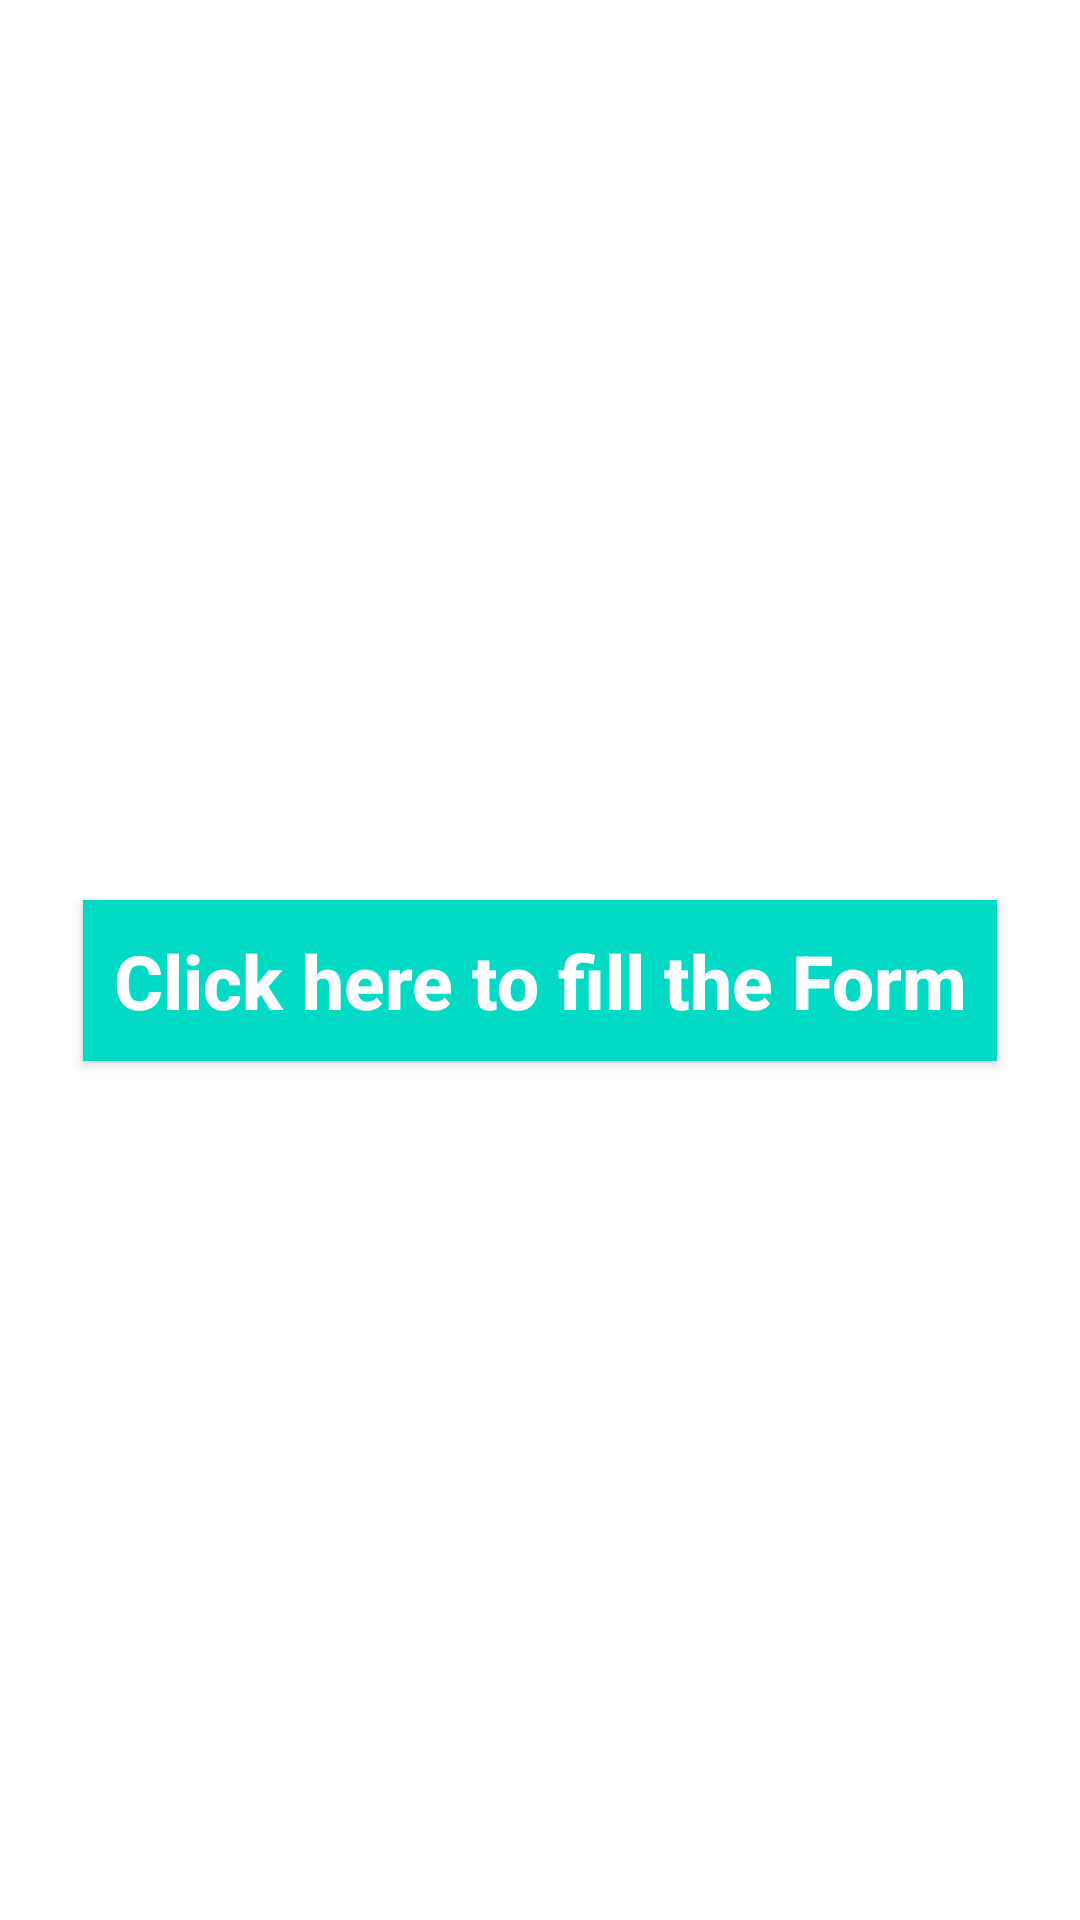

The Android layout XML behind this screen, and the referenced resources:
<!-- AndroidManifest.xml: application theme Theme.HeartAttackPrediction -->
<!-- res/layout/activity_main.xml -->
<?xml version="1.0" encoding="utf-8"?>
<LinearLayout xmlns:android="http://schemas.android.com/apk/res/android"
    xmlns:app="http://schemas.android.com/apk/res-auto"
    xmlns:tools="http://schemas.android.com/tools"
    android:layout_width="match_parent"
    android:layout_height="match_parent"
    android:orientation="vertical"
    tools:context=".MainActivity">

    <ImageView
        android:layout_width="match_parent"
        android:layout_height="300dp"
        android:gravity="center"
        android:src="@drawable/bgimage" />

    <Button
        android:layout_width="wrap_content"
        android:layout_height="wrap_content"
        android:layout_gravity="center"
        android:background="@color/teal_200"
        android:padding="10dp"
        android:id="@+id/formButton"
        android:text="Click here to fill the Form"
        android:textAllCaps="false"
        android:textColor="@android:color/white"
        android:textSize="25sp"
        android:textStyle="bold"
        android:onClick="NextPage"/>

</LinearLayout>
<!-- resources referenced by this layout -->
<resources>
  <style name="Theme.HeartAttackPrediction" parent="Theme.MaterialComponents.DayNight.DarkActionBar">
          
          <item name="colorPrimary">@color/purple_500</item>
          <item name="colorPrimaryVariant">@color/purple_700</item>
          <item name="colorOnPrimary">@color/white</item>
          
          <item name="colorSecondary">@color/teal_200</item>
          <item name="colorSecondaryVariant">@color/teal_700</item>
          <item name="colorOnSecondary">@color/black</item>
          
          <item name="android:statusBarColor" tools:targetApi="l">?attr/colorPrimaryVariant</item>
          
      </style>
  <!-- not gathered from this repository: default colours our renderer supplied (Android Studio template values) -->
  <color name="purple_500">#FF6200EE</color>
  <color name="purple_700">#FF3700B3</color>
  <color name="teal_200">#FF03DAC5</color>
  <color name="teal_700">#FF018786</color>
  <color name="black">#FF000000</color>
  <color name="white">#FFFFFFFF</color>
</resources>
